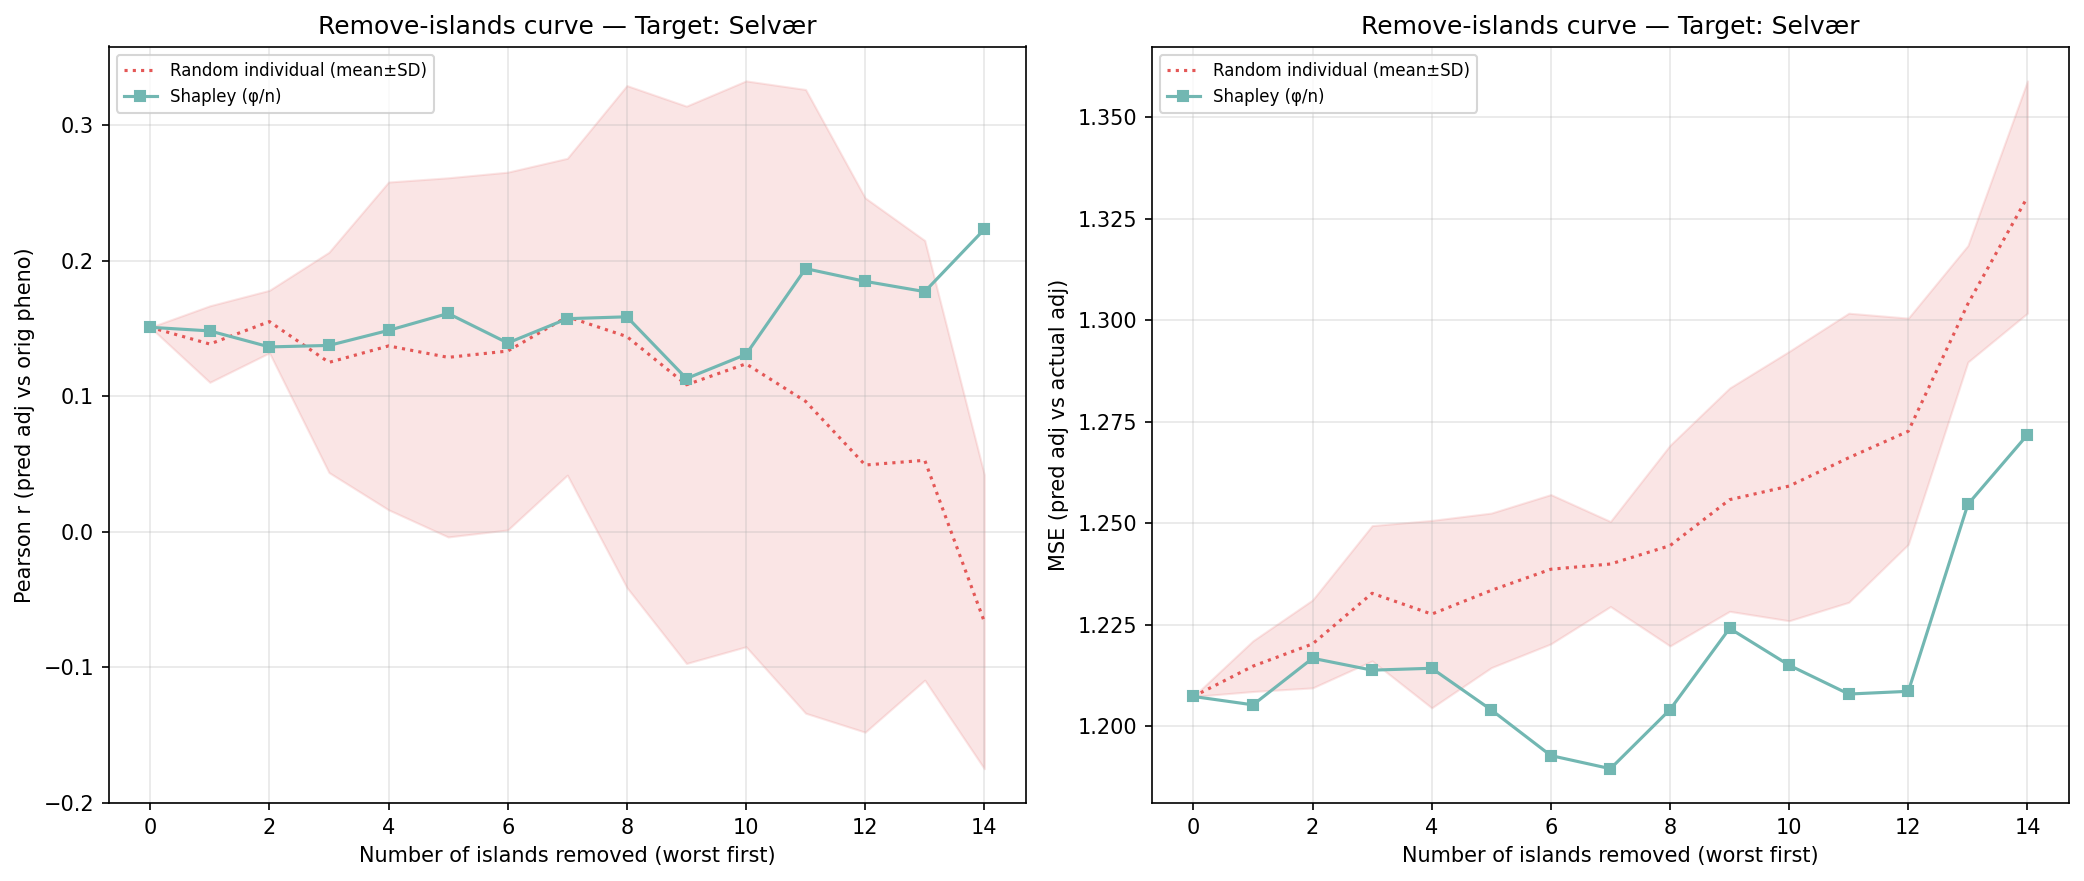

The table this chart was drawn from, first rows:
n_removed, n_islands_remaining, n_individuals_remaining, corr_eval, mse_adj, method, order_seed, n_islands, n_individuals, target_island
14, 1, 151, 0.2232, 1.272, shapley_mean, -1, 1, 151, 3
13, 2, 243, 0.1772, 1.255, shapley_mean, -1, 2, 243, 3
12, 3, 529, 0.1848, 1.209, shapley_mean, -1, 3, 529, 3
11, 4, 689, 0.1942, 1.208, shapley_mean, -1, 4, 689, 3
10, 5, 807, 0.1309, 1.215, shapley_mean, -1, 5, 807, 3
9, 6, 1063, 0.1131, 1.224, shapley_mean, -1, 6, 1063, 3
8, 7, 1644, 0.1586, 1.204, shapley_mean, -1, 7, 1644, 3
7, 8, 1993, 0.1572, 1.189, shapley_mean, -1, 8, 1993, 3
6, 9, 2166, 0.1393, 1.193, shapley_mean, -1, 9, 2166, 3
5, 10, 3221, 0.1611, 1.204, shapley_mean, -1, 10, 3221, 3
4, 11, 3707, 0.1486, 1.214, shapley_mean, -1, 11, 3707, 3
3, 12, 4290, 0.1375, 1.214, shapley_mean, -1, 12, 4290, 3
2, 13, 4843, 0.1364, 1.217, shapley_mean, -1, 13, 4843, 3
1, 14, 5240, 0.1482, 1.205, shapley_mean, -1, 14, 5240, 3
0, 15, 5442, 0.1509, 1.207, shapley_mean, -1, 15, 5442, 3
14, 1, 151, -0.08407, 1.365, random_individual, 0, 1, 151, 3
13, 2, 243, 0.04272, 1.323, random_individual, 0, 2, 243, 3
12, 3, 529, -0.1066, 1.307, random_individual, 0, 3, 529, 3
11, 4, 689, -0.2254, 1.324, random_individual, 0, 4, 689, 3
10, 5, 807, -0.2097, 1.316, random_individual, 0, 5, 807, 3
9, 6, 1063, -0.2068, 1.298, random_individual, 0, 6, 1063, 3
8, 7, 1644, -0.002416, 1.26, random_individual, 0, 7, 1644, 3
7, 8, 1993, 0.09439, 1.241, random_individual, 0, 8, 1993, 3
6, 9, 2166, -0.004678, 1.253, random_individual, 0, 9, 2166, 3
5, 10, 3221, -0.02618, 1.257, random_individual, 0, 10, 3221, 3
4, 11, 3707, -0.001813, 1.256, random_individual, 0, 11, 3707, 3
3, 12, 4290, 0.04501, 1.248, random_individual, 0, 12, 4290, 3
2, 13, 4843, 0.1697, 1.206, random_individual, 0, 13, 4843, 3
1, 14, 5240, 0.1562, 1.212, random_individual, 0, 14, 5240, 3
0, 15, 5442, 0.1509, 1.207, random_individual, 0, 15, 5442, 3
14, 1, 151, -0.02928, 1.345, random_individual, 1, 1, 151, 3
13, 2, 243, 0.1843, 1.29, random_individual, 1, 2, 243, 3
12, 3, 529, -0.02139, 1.275, random_individual, 1, 3, 529, 3
11, 4, 689, 0.2177, 1.237, random_individual, 1, 4, 689, 3
10, 5, 807, 0.2018, 1.234, random_individual, 1, 5, 807, 3
9, 6, 1063, 0.1852, 1.238, random_individual, 1, 6, 1063, 3
8, 7, 1644, 0.0935, 1.245, random_individual, 1, 7, 1644, 3
7, 8, 1993, 0.06738, 1.243, random_individual, 1, 8, 1993, 3
6, 9, 2166, 0.04545, 1.249, random_individual, 1, 9, 2166, 3
5, 10, 3221, 0.01319, 1.241, random_individual, 1, 10, 3221, 3
4, 11, 3707, 0.01896, 1.235, random_individual, 1, 11, 3707, 3
3, 12, 4290, 0.03057, 1.254, random_individual, 1, 12, 4290, 3
2, 13, 4843, 0.1425, 1.227, random_individual, 1, 13, 4843, 3
1, 14, 5240, 0.1052, 1.218, random_individual, 1, 14, 5240, 3
0, 15, 5442, 0.1509, 1.207, random_individual, 1, 15, 5442, 3
14, 1, 151, -0.01512, 1.288, random_individual, 2, 1, 151, 3
13, 2, 243, -0.05795, 1.29, random_individual, 2, 2, 243, 3
12, 3, 529, 0.07364, 1.273, random_individual, 2, 3, 529, 3
11, 4, 689, 0.05896, 1.265, random_individual, 2, 4, 689, 3
10, 5, 807, 0.16, 1.249, random_individual, 2, 5, 807, 3
9, 6, 1063, 0.09534, 1.245, random_individual, 2, 6, 1063, 3
8, 7, 1644, 0.002553, 1.261, random_individual, 2, 7, 1644, 3
7, 8, 1993, 0.1685, 1.238, random_individual, 2, 8, 1993, 3
6, 9, 2166, 0.1497, 1.243, random_individual, 2, 9, 2166, 3
5, 10, 3221, 0.2176, 1.218, random_individual, 2, 10, 3221, 3
4, 11, 3707, 0.2212, 1.204, random_individual, 2, 11, 3707, 3
3, 12, 4290, 0.1983, 1.22, random_individual, 2, 12, 4290, 3
2, 13, 4843, 0.1742, 1.215, random_individual, 2, 13, 4843, 3
1, 14, 5240, 0.1599, 1.208, random_individual, 2, 14, 5240, 3
0, 15, 5442, 0.1509, 1.207, random_individual, 2, 15, 5442, 3
... 30 more rows
